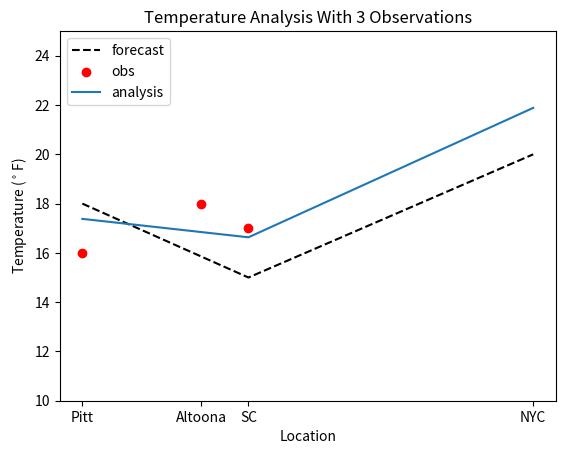

Write Python code to recreate this figure.

"""
Answer question 7
"""
import matplotlib.pyplot as plt
import numpy as np

location =  np.matrix([0,100,140,140+240])
xb = np.matrix([18,15,20]).T
yo = np.matrix([16,18,17]).T
error = np.matrix([2,2,2]).T
H = np.matrix([[1,0,0],[0,1,0],[40/140,100/140,0]])
B = np.matrix([[4,3.2,.8],[3.2,4,2],[.8,2,4]])
R = np.matrix([[1,0,0],[0,1,0],[0,0,1]])

BHt = np.matmul(B,H.T)
HBHt = np.matmul(H,(np.matmul(B,H.T)))
inverse = np.linalg.inv(HBHt+R)
W =  np.matmul(BHt,inverse)
incrament = yo-np.matmul(H,xb)
xa = xb + np.matmul(W,incrament)

fig, ax = plt.subplots()
forecast = ax.plot([np.squeeze(np.asarray(location))[0],
                   np.squeeze(np.asarray(location))[2],
                   np.squeeze(np.asarray(location))[3]],
                   np.squeeze(np.asarray(xb)),
                   color = 'k',
                   linestyle='--',
                   label='forecast')

obs = ax.scatter([np.squeeze(np.asarray(location))[0],
                  np.squeeze(np.asarray(location))[1],
                  np.squeeze(np.asarray(location))[2]],
                  np.squeeze(np.asarray(yo)),
                  color='r',
                  label='obs')

analysis =ax.plot([np.squeeze(np.asarray(location))[0],
                   np.squeeze(np.asarray(location))[2],
                   np.squeeze(np.asarray(location))[3]],
                   np.squeeze(np.asarray(xa)),
                   label='analysis')

ax.set_ylim(10,25)
ax.legend(loc="upper left")
ax.set_xticks([np.squeeze(np.asarray(location))[0],
               np.squeeze(np.asarray(location))[1],
               np.squeeze(np.asarray(location))[2],
               np.squeeze(np.asarray(location))[3]])
ax.set_xticklabels(['Pitt','Altoona','SC','NYC'])
ax.set_title('Temperature Analysis With 3 Observations')
ax.set_ylabel('Temperature ($^\circ$F)')
ax.set_xlabel('Location')


fig.savefig('OI_3obs.png',
                bbox_inches='tight',
                dpi=200)